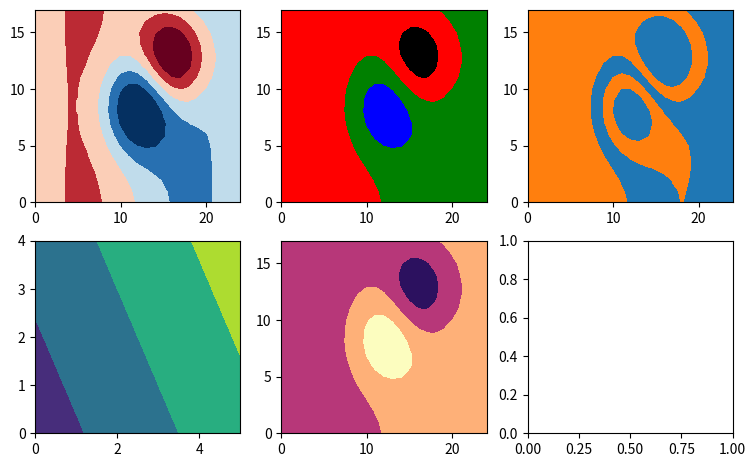

Write Python code to recreate this figure. (Note: this script raises an exception after producing the figure.)
# Written by calculate-plot 0.1.0: this script draws the same figure with Matplotlib 3.11.2.
import locale

import matplotlib.pyplot as plt
from matplotlib import colors

# Text is shaped for the language of the locale: this is the one the figure was made with.
try:
    locale.setlocale(locale.LC_CTYPE, "C.UTF-8")
except locale.Error:
    locale.setlocale(locale.LC_CTYPE, "C")

ln = colors.LogNorm()
fig, axs = plt.subplots(2, 3, figsize=(9.0, 5.5))
axs[0, 0].contourf([[-0.04233, -0.11449, -0.17951, -0.23331, -0.27245, -0.29434, -0.29732, -0.28086, -0.24571, -0.19406, -0.12958, -0.05705, 0.01826, 0.09134, 0.15798, 0.21479, 0.25903, 0.2884, 0.30106, 0.29597, 0.27307, 0.23351, 0.17956, 0.1145, 0.04234], [-0.04233, -0.11448, -0.17946, -0.23314, -0.27198, -0.29312, -0.29457, -0.27539, -0.23611, -0.17921, -0.1093, -0.03262, 0.0442, 0.11562, 0.17797, 0.22926, 0.26821, 0.29346, 0.30348, 0.29695, 0.27339, 0.23358, 0.17957, 0.11449, 0.04233], [-0.04232, -0.11445, -0.17936, -0.23281, -0.27102, -0.29069, -0.28909, -0.2645, -0.21701, -0.14965, -0.06895, 0.01593, 0.09568, 0.16366, 0.21736, 0.25755, 0.28591, 0.30303, 0.30785, 0.29857, 0.27382, 0.23361, 0.17952, 0.11445, 0.04231], [-0.04231, -0.1144, -0.17918, -0.23224, -0.26936, -0.28644, -0.27951, -0.24546, -0.18363, -0.09803, 0.00143, 0.10048, 0.18507, 0.24668, 0.2849, 0.3054, 0.31515, 0.31813, 0.31415, 0.30042, 0.27393, 0.2333, 0.17925, 0.1143, 0.04225], [-0.0423, -0.11433, -0.17891, -0.23136, -0.26682, -0.27996, -0.26493, -0.21649, -0.13286, -0.0196, 0.10818, 0.22832, 0.31955, 0.37053, 0.38417, 0.37393, 0.35503, 0.33675, 0.32012, 0.30058, 0.27239, 0.23186, 0.17835, 0.11386, 0.04206], [-0.04227, -0.11423, -0.17856, -0.23021, -0.2635, -0.27148, -0.24584, -0.17858, -0.06652, 0.08267, 0.24689, 0.39351, 0.49165, 0.52641, 0.50548, 0.45313, 0.396, 0.35054, 0.31913, 0.29434, 0.26621, 0.22759, 0.17597, 0.11274, 0.04161], [-0.04225, -0.11413, -0.17818, -0.22895, -0.25984, -0.26216, -0.22487, -0.13701, 0.00607, 0.19412, 0.39702, 0.57022, 0.67206, 0.68397, 0.61982, 0.51713, 0.4164, 0.34252, 0.29881, 0.27341, 0.25032, 0.21771, 0.17076, 0.11036, 0.04066], [-0.04223, -0.11404, -0.17784, -0.22784, -0.25664, -0.254, -0.20657, -0.10085, 0.06883, 0.28956, 0.52348, 0.71484, 0.8121, 0.79398, 0.68157, 0.52679, 0.38482, 0.289, 0.24245, 0.22686, 0.21818, 0.19868, 0.16097, 0.10596, 0.03892], [-0.04221, -0.11399, -0.17764, -0.22719, -0.25477, -0.24925, -0.19596, -0.08014, 0.10408, 0.34137, 0.588, 0.78015, 0.85967, 0.80466, 0.64394, 0.44319, 0.27116, 0.16817, 0.13521, 0.14526, 0.16427, 0.16754, 0.14518, 0.09892, 0.03616], [-0.04221, -0.11399, -0.17764, -0.22719, -0.25479, -0.24935, -0.19636, -0.08145, 0.10029, 0.33169, 0.5662, 0.73681, 0.78359, 0.68683, 0.48289, 0.24893, 0.06437, -0.02609, -0.02583, 0.02744, 0.08819, 0.12419, 0.12338, 0.08925, 0.03237], [-0.04223, -0.11404, -0.17784, -0.22785, -0.25672, -0.25431, -0.20772, -0.10463, 0.05789, 0.26163, 0.46055, 0.58968, 0.59244, 0.45377, 0.21656, -0.03412, -0.21226, -0.2719, -0.22255, -0.11335, -0.00148, 0.07352, 0.09803, 0.07803, 0.02798], [-0.04225, -0.11413, -0.17818, -0.22897, -0.25996, -0.26263, -0.22663, -0.14281, -0.01072, 0.15125, 0.30041, 0.3781, 0.33488, 0.16174, -0.09399, -0.34388, -0.50014, -0.5185, -0.415, -0.24882, -0.08686, 0.02559, 0.07415, 0.06749, 0.02387], [-0.04227, -0.11424, -0.17857, -0.23024, -0.26364, -0.27206, -0.248, -0.18567, -0.08704, 0.03029, 0.12884, 0.15874, 0.07961, -0.11177, -0.36681, -0.59906, -0.72406, -0.70165, -0.55316, -0.34384, -0.14583, -0.00719, 0.05792, 0.06036, 0.02109], [-0.0423, -0.11433, -0.17892, -0.23139, -0.26697, -0.28057, -0.26721, -0.22395, -0.15444, -0.07472, -0.01604, -0.01871, -0.11401, -0.30098, -0.53368, -0.73321, -0.82351, -0.77039, -0.59773, -0.37094, -0.16117, -0.01518, 0.05413, 0.05874, 0.02047], [-0.04231, -0.1144, -0.17919, -0.23226, -0.26949, -0.287, -0.28163, -0.25239, -0.20367, -0.14921, -0.11391, -0.12891, -0.21752, -0.37685, -0.56737, -0.72263, -0.77919, -0.70991, -0.53812, -0.32312, -0.12865, 0.00392, 0.06391, 0.06312, 0.0222], [-0.04232, -0.11445, -0.17936, -0.23284, -0.27114, -0.29116, -0.29084, -0.27022, -0.23358, -0.19196, -0.1643, -0.1737, -0.23714, -0.35182, -0.48722, -0.59233, -0.61878, -0.54685, -0.39672, -0.21691, -0.059, 0.04398, 0.08416, 0.07214, 0.02574], [-0.04233, -0.11448, -0.17946, -0.23316, -0.27206, -0.29347, -0.29586, -0.27962, -0.24835, -0.21046, -0.17972, -0.17266, -0.20158, -0.26505, -0.34235, -0.39836, -0.39989, -0.33416, -0.21683, -0.08373, 0.02761, 0.09354, 0.10915, 0.08325, 0.03009], [-0.04233, -0.11449, -0.17951, -0.23332, -0.27251, -0.29457, -0.29817, -0.28365, -0.25379, -0.2147, -0.17609, -0.14955, -0.14409, -0.16011, -0.18571, -0.19978, -0.18228, -0.12617, -0.04263, 0.04452, 0.11072, 0.141, 0.13305, 0.09386, 0.03425]], levels=[-0.5, -0.25, 0, 0.25, 0.5], extend='both', cmap='RdBu')
axs[0, 1].contourf([[-0.04233, -0.11449, -0.17951, -0.23331, -0.27245, -0.29434, -0.29732, -0.28086, -0.24571, -0.19406, -0.12958, -0.05705, 0.01826, 0.09134, 0.15798, 0.21479, 0.25903, 0.2884, 0.30106, 0.29597, 0.27307, 0.23351, 0.17956, 0.1145, 0.04234], [-0.04233, -0.11448, -0.17946, -0.23314, -0.27198, -0.29312, -0.29457, -0.27539, -0.23611, -0.17921, -0.1093, -0.03262, 0.0442, 0.11562, 0.17797, 0.22926, 0.26821, 0.29346, 0.30348, 0.29695, 0.27339, 0.23358, 0.17957, 0.11449, 0.04233], [-0.04232, -0.11445, -0.17936, -0.23281, -0.27102, -0.29069, -0.28909, -0.2645, -0.21701, -0.14965, -0.06895, 0.01593, 0.09568, 0.16366, 0.21736, 0.25755, 0.28591, 0.30303, 0.30785, 0.29857, 0.27382, 0.23361, 0.17952, 0.11445, 0.04231], [-0.04231, -0.1144, -0.17918, -0.23224, -0.26936, -0.28644, -0.27951, -0.24546, -0.18363, -0.09803, 0.00143, 0.10048, 0.18507, 0.24668, 0.2849, 0.3054, 0.31515, 0.31813, 0.31415, 0.30042, 0.27393, 0.2333, 0.17925, 0.1143, 0.04225], [-0.0423, -0.11433, -0.17891, -0.23136, -0.26682, -0.27996, -0.26493, -0.21649, -0.13286, -0.0196, 0.10818, 0.22832, 0.31955, 0.37053, 0.38417, 0.37393, 0.35503, 0.33675, 0.32012, 0.30058, 0.27239, 0.23186, 0.17835, 0.11386, 0.04206], [-0.04227, -0.11423, -0.17856, -0.23021, -0.2635, -0.27148, -0.24584, -0.17858, -0.06652, 0.08267, 0.24689, 0.39351, 0.49165, 0.52641, 0.50548, 0.45313, 0.396, 0.35054, 0.31913, 0.29434, 0.26621, 0.22759, 0.17597, 0.11274, 0.04161], [-0.04225, -0.11413, -0.17818, -0.22895, -0.25984, -0.26216, -0.22487, -0.13701, 0.00607, 0.19412, 0.39702, 0.57022, 0.67206, 0.68397, 0.61982, 0.51713, 0.4164, 0.34252, 0.29881, 0.27341, 0.25032, 0.21771, 0.17076, 0.11036, 0.04066], [-0.04223, -0.11404, -0.17784, -0.22784, -0.25664, -0.254, -0.20657, -0.10085, 0.06883, 0.28956, 0.52348, 0.71484, 0.8121, 0.79398, 0.68157, 0.52679, 0.38482, 0.289, 0.24245, 0.22686, 0.21818, 0.19868, 0.16097, 0.10596, 0.03892], [-0.04221, -0.11399, -0.17764, -0.22719, -0.25477, -0.24925, -0.19596, -0.08014, 0.10408, 0.34137, 0.588, 0.78015, 0.85967, 0.80466, 0.64394, 0.44319, 0.27116, 0.16817, 0.13521, 0.14526, 0.16427, 0.16754, 0.14518, 0.09892, 0.03616], [-0.04221, -0.11399, -0.17764, -0.22719, -0.25479, -0.24935, -0.19636, -0.08145, 0.10029, 0.33169, 0.5662, 0.73681, 0.78359, 0.68683, 0.48289, 0.24893, 0.06437, -0.02609, -0.02583, 0.02744, 0.08819, 0.12419, 0.12338, 0.08925, 0.03237], [-0.04223, -0.11404, -0.17784, -0.22785, -0.25672, -0.25431, -0.20772, -0.10463, 0.05789, 0.26163, 0.46055, 0.58968, 0.59244, 0.45377, 0.21656, -0.03412, -0.21226, -0.2719, -0.22255, -0.11335, -0.00148, 0.07352, 0.09803, 0.07803, 0.02798], [-0.04225, -0.11413, -0.17818, -0.22897, -0.25996, -0.26263, -0.22663, -0.14281, -0.01072, 0.15125, 0.30041, 0.3781, 0.33488, 0.16174, -0.09399, -0.34388, -0.50014, -0.5185, -0.415, -0.24882, -0.08686, 0.02559, 0.07415, 0.06749, 0.02387], [-0.04227, -0.11424, -0.17857, -0.23024, -0.26364, -0.27206, -0.248, -0.18567, -0.08704, 0.03029, 0.12884, 0.15874, 0.07961, -0.11177, -0.36681, -0.59906, -0.72406, -0.70165, -0.55316, -0.34384, -0.14583, -0.00719, 0.05792, 0.06036, 0.02109], [-0.0423, -0.11433, -0.17892, -0.23139, -0.26697, -0.28057, -0.26721, -0.22395, -0.15444, -0.07472, -0.01604, -0.01871, -0.11401, -0.30098, -0.53368, -0.73321, -0.82351, -0.77039, -0.59773, -0.37094, -0.16117, -0.01518, 0.05413, 0.05874, 0.02047], [-0.04231, -0.1144, -0.17919, -0.23226, -0.26949, -0.287, -0.28163, -0.25239, -0.20367, -0.14921, -0.11391, -0.12891, -0.21752, -0.37685, -0.56737, -0.72263, -0.77919, -0.70991, -0.53812, -0.32312, -0.12865, 0.00392, 0.06391, 0.06312, 0.0222], [-0.04232, -0.11445, -0.17936, -0.23284, -0.27114, -0.29116, -0.29084, -0.27022, -0.23358, -0.19196, -0.1643, -0.1737, -0.23714, -0.35182, -0.48722, -0.59233, -0.61878, -0.54685, -0.39672, -0.21691, -0.059, 0.04398, 0.08416, 0.07214, 0.02574], [-0.04233, -0.11448, -0.17946, -0.23316, -0.27206, -0.29347, -0.29586, -0.27962, -0.24835, -0.21046, -0.17972, -0.17266, -0.20158, -0.26505, -0.34235, -0.39836, -0.39989, -0.33416, -0.21683, -0.08373, 0.02761, 0.09354, 0.10915, 0.08325, 0.03009], [-0.04233, -0.11449, -0.17951, -0.23332, -0.27251, -0.29457, -0.29817, -0.28365, -0.25379, -0.2147, -0.17609, -0.14955, -0.14409, -0.16011, -0.18571, -0.19978, -0.18228, -0.12617, -0.04263, 0.04452, 0.11072, 0.141, 0.13305, 0.09386, 0.03425]], levels=[-0.5, 0, 0.5], colors=['k', 'r', 'g', 'b'], extend='both')
axs[0, 2].contourf([[-0.04233, -0.11449, -0.17951, -0.23331, -0.27245, -0.29434, -0.29732, -0.28086, -0.24571, -0.19406, -0.12958, -0.05705, 0.01826, 0.09134, 0.15798, 0.21479, 0.25903, 0.2884, 0.30106, 0.29597, 0.27307, 0.23351, 0.17956, 0.1145, 0.04234], [-0.04233, -0.11448, -0.17946, -0.23314, -0.27198, -0.29312, -0.29457, -0.27539, -0.23611, -0.17921, -0.1093, -0.03262, 0.0442, 0.11562, 0.17797, 0.22926, 0.26821, 0.29346, 0.30348, 0.29695, 0.27339, 0.23358, 0.17957, 0.11449, 0.04233], [-0.04232, -0.11445, -0.17936, -0.23281, -0.27102, -0.29069, -0.28909, -0.2645, -0.21701, -0.14965, -0.06895, 0.01593, 0.09568, 0.16366, 0.21736, 0.25755, 0.28591, 0.30303, 0.30785, 0.29857, 0.27382, 0.23361, 0.17952, 0.11445, 0.04231], [-0.04231, -0.1144, -0.17918, -0.23224, -0.26936, -0.28644, -0.27951, -0.24546, -0.18363, -0.09803, 0.00143, 0.10048, 0.18507, 0.24668, 0.2849, 0.3054, 0.31515, 0.31813, 0.31415, 0.30042, 0.27393, 0.2333, 0.17925, 0.1143, 0.04225], [-0.0423, -0.11433, -0.17891, -0.23136, -0.26682, -0.27996, -0.26493, -0.21649, -0.13286, -0.0196, 0.10818, 0.22832, 0.31955, 0.37053, 0.38417, 0.37393, 0.35503, 0.33675, 0.32012, 0.30058, 0.27239, 0.23186, 0.17835, 0.11386, 0.04206], [-0.04227, -0.11423, -0.17856, -0.23021, -0.2635, -0.27148, -0.24584, -0.17858, -0.06652, 0.08267, 0.24689, 0.39351, 0.49165, 0.52641, 0.50548, 0.45313, 0.396, 0.35054, 0.31913, 0.29434, 0.26621, 0.22759, 0.17597, 0.11274, 0.04161], [-0.04225, -0.11413, -0.17818, -0.22895, -0.25984, -0.26216, -0.22487, -0.13701, 0.00607, 0.19412, 0.39702, 0.57022, 0.67206, 0.68397, 0.61982, 0.51713, 0.4164, 0.34252, 0.29881, 0.27341, 0.25032, 0.21771, 0.17076, 0.11036, 0.04066], [-0.04223, -0.11404, -0.17784, -0.22784, -0.25664, -0.254, -0.20657, -0.10085, 0.06883, 0.28956, 0.52348, 0.71484, 0.8121, 0.79398, 0.68157, 0.52679, 0.38482, 0.289, 0.24245, 0.22686, 0.21818, 0.19868, 0.16097, 0.10596, 0.03892], [-0.04221, -0.11399, -0.17764, -0.22719, -0.25477, -0.24925, -0.19596, -0.08014, 0.10408, 0.34137, 0.588, 0.78015, 0.85967, 0.80466, 0.64394, 0.44319, 0.27116, 0.16817, 0.13521, 0.14526, 0.16427, 0.16754, 0.14518, 0.09892, 0.03616], [-0.04221, -0.11399, -0.17764, -0.22719, -0.25479, -0.24935, -0.19636, -0.08145, 0.10029, 0.33169, 0.5662, 0.73681, 0.78359, 0.68683, 0.48289, 0.24893, 0.06437, -0.02609, -0.02583, 0.02744, 0.08819, 0.12419, 0.12338, 0.08925, 0.03237], [-0.04223, -0.11404, -0.17784, -0.22785, -0.25672, -0.25431, -0.20772, -0.10463, 0.05789, 0.26163, 0.46055, 0.58968, 0.59244, 0.45377, 0.21656, -0.03412, -0.21226, -0.2719, -0.22255, -0.11335, -0.00148, 0.07352, 0.09803, 0.07803, 0.02798], [-0.04225, -0.11413, -0.17818, -0.22897, -0.25996, -0.26263, -0.22663, -0.14281, -0.01072, 0.15125, 0.30041, 0.3781, 0.33488, 0.16174, -0.09399, -0.34388, -0.50014, -0.5185, -0.415, -0.24882, -0.08686, 0.02559, 0.07415, 0.06749, 0.02387], [-0.04227, -0.11424, -0.17857, -0.23024, -0.26364, -0.27206, -0.248, -0.18567, -0.08704, 0.03029, 0.12884, 0.15874, 0.07961, -0.11177, -0.36681, -0.59906, -0.72406, -0.70165, -0.55316, -0.34384, -0.14583, -0.00719, 0.05792, 0.06036, 0.02109], [-0.0423, -0.11433, -0.17892, -0.23139, -0.26697, -0.28057, -0.26721, -0.22395, -0.15444, -0.07472, -0.01604, -0.01871, -0.11401, -0.30098, -0.53368, -0.73321, -0.82351, -0.77039, -0.59773, -0.37094, -0.16117, -0.01518, 0.05413, 0.05874, 0.02047], [-0.04231, -0.1144, -0.17919, -0.23226, -0.26949, -0.287, -0.28163, -0.25239, -0.20367, -0.14921, -0.11391, -0.12891, -0.21752, -0.37685, -0.56737, -0.72263, -0.77919, -0.70991, -0.53812, -0.32312, -0.12865, 0.00392, 0.06391, 0.06312, 0.0222], [-0.04232, -0.11445, -0.17936, -0.23284, -0.27114, -0.29116, -0.29084, -0.27022, -0.23358, -0.19196, -0.1643, -0.1737, -0.23714, -0.35182, -0.48722, -0.59233, -0.61878, -0.54685, -0.39672, -0.21691, -0.059, 0.04398, 0.08416, 0.07214, 0.02574], [-0.04233, -0.11448, -0.17946, -0.23316, -0.27206, -0.29347, -0.29586, -0.27962, -0.24835, -0.21046, -0.17972, -0.17266, -0.20158, -0.26505, -0.34235, -0.39836, -0.39989, -0.33416, -0.21683, -0.08373, 0.02761, 0.09354, 0.10915, 0.08325, 0.03009], [-0.04233, -0.11449, -0.17951, -0.23332, -0.27251, -0.29457, -0.29817, -0.28365, -0.25379, -0.2147, -0.17609, -0.14955, -0.14409, -0.16011, -0.18571, -0.19978, -0.18228, -0.12617, -0.04263, 0.04452, 0.11072, 0.141, 0.13305, 0.09386, 0.03425]], 5, extend='min', colors=['C0', 'C1'])
axs[1, 0].contourf([0.0, 0.26316, 0.52632, 0.78947, 1.05263, 1.31579, 1.57895, 1.84211, 2.10526, 2.36842, 2.63158, 2.89474, 3.15789, 3.42105, 3.68421, 3.94737, 4.21053, 4.47368, 4.73684, 5.0], [0.0, 0.28571, 0.57143, 0.85714, 1.14286, 1.42857, 1.71429, 2.0, 2.28571, 2.57143, 2.85714, 3.14286, 3.42857, 3.71429, 4.0], [[3.01, 3.9131, 5.08808, 6.61669, 8.60553, 11.19308, 14.55958, 18.93951, 24.63771, 32.05151, 41.69712, 54.2464, 70.57274, 91.81459, 119.45097, 155.40687, 202.18674, 263.04636, 342.22948, 445.24948], [3.47069, 4.51248, 5.86788, 7.63123, 9.92548, 12.91039, 16.79385, 21.84638, 28.4196, 36.97189, 48.0987, 62.57508, 81.40854, 105.91233, 137.79263, 179.27, 233.23352, 303.43889, 394.78157, 513.62157], [4.00214, 5.20391, 6.76746, 8.8016, 11.44818, 14.89148, 19.37132, 25.19975, 32.78242, 42.64806, 55.4836, 72.18309, 93.90877, 122.17557, 158.95167, 206.79866, 269.04925, 350.03595, 455.40596, 592.49603], [4.61518, 6.0015, 7.80515, 10.15167, 13.20466, 17.17671, 22.34449, 29.06796, 37.81503, 49.19567, 64.00227, 83.26617, 108.3281, 140.93563, 183.35916, 238.55364, 310.3636, 403.78682, 525.33772, 683.47968], [5.32239, 6.92161, 9.00224, 11.7091, 15.23094, 19.81298, 25.77436, 33.53034, 43.62069, 56.74903, 73.82945, 96.05168, 124.96233, 162.57734, 211.51577, 275.18638, 358.02407, 465.79413, 606.0114, 788.43895], [6.13818, 7.98297, 10.38311, 13.50565, 17.56831, 22.85397, 29.7308, 38.6778, 50.31766, 65.46202, 85.16535, 110.80009, 144.15032, 187.54159, 243.99513, 317.44316, 413.00161, 537.32112, 699.0705, 909.51208], [7.07927, 9.20737, 11.9761, 15.57815, 20.26471, 26.36208, 34.29498, 44.61595, 58.04332, 75.51337, 98.24252, 127.81393, 166.28571, 216.34049, 281.46351, 366.19083, 476.42403, 619.83507, 806.42402, 1049.18276], [8.16485, 10.61974, 13.81364, 17.96884, 23.37507, 30.40877, 39.55987, 51.46575, 66.95506, 87.10786, 113.32735, 147.43982, 191.81942, 249.56075, 324.68422, 422.42248, 549.58337, 715.01697, 930.259, 1210.29638], [9.41712, 12.249, 15.93336, 20.72664, 26.96307, 35.07689, 45.63324, 59.36743, 77.23531, 100.48282, 130.72865, 170.07952, 221.27416, 287.88239, 374.54202, 487.28921, 633.97724, 824.81524, 1073.11038, 1396.15101], [10.86176, 14.12852, 18.37868, 23.90806, 31.10221, 40.46205, 52.63953, 68.48285, 89.09467, 115.91226, 150.80289, 196.1968, 255.25332, 332.09046, 432.05826, 562.11985, 731.33451, 951.47917, 1237.90457, 1610.554], [12.52818, 16.29659, 21.19943, 27.57791, 35.87681, 46.67397, 60.72145, 78.99771, 102.77474, 133.71051, 173.95902, 226.32374, 294.44913, 383.08557, 498.40468, 648.43885, 843.63855, 1097.58918, 1427.99878, 1857.8732], [14.45058, 18.7977, 24.45345, 31.81146, 41.38481, 53.84007, 70.0448, 91.12772, 118.55614, 154.24267, 200.67208, 261.07836, 339.66564, 441.91383, 574.9423, 748.01696, 973.19314, 1266.14254, 1647.29258, 2143.18208], [16.66811, 21.68278, 28.20705, 36.69498, 47.73843, 62.10635, 80.79952, 105.11999, 136.76039, 177.92702, 231.48625, 301.16868, 391.82402, 509.7737, 663.23035, 862.8828, 1122.6376, 1460.57305, 1900.25345, 2472.29299], [19.22627, 25.01104, 32.53722, 42.32862, 55.06801, 71.64239, 93.20623, 121.26155, 157.76091, 205.24944, 267.03367, 347.4171, 451.99423, 588.05724, 765.07997, 995.3927, 1295.0376, 1684.86922, 2192.07059, 2851.95726], [22.17717, 28.85026, 37.53218, 48.82718, 63.52285, 82.64244, 107.51768, 139.88124, 181.98554, 236.76652, 308.03849, 400.76581, 521.40207, 678.35926, 882.56604, 1148.24618, 1493.90531, 1943.60045, 2528.68894, 3289.90948]], norm=ln)
axs[1, 1].contourf([[-0.12699, -0.34347, -0.53853, -0.69993, -0.81735, -0.88302, -0.89196, -0.84258, -0.73713, -0.58218, -0.38874, -0.17115, 0.05478, 0.27402, 0.47394, 0.64437, 0.77709, 0.8652, 0.90318, 0.88791, 0.81921, 0.70053, 0.53868, 0.3435, 0.12702], [-0.12699, -0.34344, -0.53838, -0.69942, -0.81594, -0.87936, -0.88371, -0.82617, -0.70833, -0.53763, -0.3279, -0.09786, 0.1326, 0.34686, 0.53391, 0.68778, 0.80463, 0.88038, 0.91044, 0.89085, 0.82017, 0.70074, 0.53871, 0.34347, 0.12699], [-0.12696, -0.34335, -0.53808, -0.69843, -0.81306, -0.87207, -0.86727, -0.7935, -0.65103, -0.44895, -0.20685, 0.04779, 0.28704, 0.49098, 0.65208, 0.77265, 0.85773, 0.90909, 0.92355, 0.89571, 0.82146, 0.70083, 0.53856, 0.34335, 0.12693], [-0.12693, -0.3432, -0.53754, -0.69672, -0.80808, -0.85932, -0.83853, -0.73638, -0.55089, -0.29409, 0.00429, 0.30144, 0.55521, 0.74004, 0.8547, 0.9162, 0.94545, 0.95439, 0.94245, 0.90126, 0.82179, 0.6999, 0.53775, 0.3429, 0.12675], [-0.1269, -0.34299, -0.53673, -0.69408, -0.80046, -0.83988, -0.79479, -0.64947, -0.39858, -0.0588, 0.32454, 0.68496, 0.95865, 1.11159, 1.15251, 1.12179, 1.06509, 1.01025, 0.96036, 0.90174, 0.81717, 0.69558, 0.53505, 0.34158, 0.12618], [-0.12681, -0.34269, -0.53568, -0.69063, -0.7905, -0.81444, -0.73752, -0.53574, -0.19956, 0.24801, 0.74067, 1.18053, 1.47495, 1.57923, 1.51644, 1.35939, 1.188, 1.05162, 0.95739, 0.88302, 0.79863, 0.68277, 0.52791, 0.33822, 0.12483], [-0.12675, -0.34239, -0.53454, -0.68685, -0.77952, -0.78648, -0.67461, -0.41103, 0.01821, 0.58236, 1.19106, 1.71066, 2.01618, 2.05191, 1.85946, 1.55139, 1.2492, 1.02756, 0.89643, 0.82023, 0.75096, 0.65313, 0.51228, 0.33108, 0.12198], [-0.12669, -0.34212, -0.53352, -0.68352, -0.76992, -0.762, -0.61971, -0.30255, 0.20649, 0.86868, 1.57044, 2.14452, 2.4363, 2.38194, 2.04471, 1.58037, 1.15446, 0.867, 0.72735, 0.68058, 0.65454, 0.59604, 0.48291, 0.31788, 0.11676], [-0.12663, -0.34197, -0.53292, -0.68157, -0.76431, -0.74775, -0.58788, -0.24042, 0.31224, 1.02411, 1.764, 2.34045, 2.57901, 2.41398, 1.93182, 1.32957, 0.81348, 0.50451, 0.40563, 0.43578, 0.49281, 0.50262, 0.43554, 0.29676, 0.10848], [-0.12663, -0.34197, -0.53292, -0.68157, -0.76437, -0.74805, -0.58908, -0.24435, 0.30087, 0.99507, 1.6986, 2.21043, 2.35077, 2.06049, 1.44867, 0.74679, 0.19311, -0.07827, -0.07749, 0.08232, 0.26457, 0.37257, 0.37014, 0.26775, 0.09711], [-0.12669, -0.34212, -0.53352, -0.68355, -0.77016, -0.76293, -0.62316, -0.31389, 0.17367, 0.78489, 1.38165, 1.76904, 1.77732, 1.36131, 0.64968, -0.10236, -0.63678, -0.8157, -0.66765, -0.34005, -0.00444, 0.22056, 0.29409, 0.23409, 0.08394], [-0.12675, -0.34239, -0.53454, -0.68691, -0.77988, -0.78789, -0.67989, -0.42843, -0.03216, 0.45375, 0.90123, 1.1343, 1.00464, 0.48522, -0.28197, -1.03164, -1.50042, -1.5555, -1.245, -0.74646, -0.26058, 0.07677, 0.22245, 0.20247, 0.07161], [-0.12681, -0.34272, -0.53571, -0.69072, -0.79092, -0.81618, -0.744, -0.55701, -0.26112, 0.09087, 0.38652, 0.47622, 0.23883, -0.33531, -1.10043, -1.79718, -2.17218, -2.10495, -1.65948, -1.03152, -0.43749, -0.02157, 0.17376, 0.18108, 0.06327], [-0.1269, -0.34299, -0.53676, -0.69417, -0.80091, -0.84171, -0.80163, -0.67185, -0.46332, -0.22416, -0.04812, -0.05613, -0.34203, -0.90294, -1.60104, -2.19963, -2.47053, -2.31117, -1.79319, -1.11282, -0.48351, -0.04554, 0.16239, 0.17622, 0.06141], [-0.12693, -0.3432, -0.53757, -0.69678, -0.80847, -0.861, -0.84489, -0.75717, -0.61101, -0.44763, -0.34173, -0.38673, -0.65256, -1.13055, -1.70211, -2.16789, -2.33757, -2.12973, -1.61436, -0.96936, -0.38595, 0.01176, 0.19173, 0.18936, 0.0666], [-0.12696, -0.34335, -0.53808, -0.69852, -0.81342, -0.87348, -0.87252, -0.81066, -0.70074, -0.57588, -0.4929, -0.5211, -0.71142, -1.05546, -1.46166, -1.77699, -1.85634, -1.64055, -1.19016, -0.65073, -0.177, 0.13194, 0.25248, 0.21642, 0.07722], [-0.12699, -0.34344, -0.53838, -0.69948, -0.81618, -0.88041, -0.88758, -0.83886, -0.74505, -0.63138, -0.53916, -0.51798, -0.60474, -0.79515, -1.02705, -1.19508, -1.19967, -1.00248, -0.65049, -0.25119, 0.08283, 0.28062, 0.32745, 0.24975, 0.09027], [-0.12699, -0.34347, -0.53853, -0.69996, -0.81753, -0.88371, -0.89451, -0.85095, -0.76137, -0.6441, -0.52827, -0.44865, -0.43227, -0.48033, -0.55713, -0.59934, -0.54684, -0.37851, -0.12789, 0.13356, 0.33216, 0.423, 0.39915, 0.28158, 0.10275]], 3, extend='max', cmap='magma')
axs[1, 2].contourf([[-0.04233, -0.11449, -0.17951, -0.23331, -0.27245, -0.29434, -0.29732, -0.28086, -0.24571, -0.19406, -0.12958, -0.05705, 0.01826, 0.09134, 0.15798, 0.21479, 0.25903, 0.2884, 0.30106, 0.29597, 0.27307, 0.23351, 0.17956, 0.1145, 0.04234], [-0.04233, -0.11448, -0.17946, -0.23314, -0.27198, -0.29312, -0.29457, -0.27539, -0.23611, -0.17921, -0.1093, -0.03262, 0.0442, 0.11562, 0.17797, 0.22926, 0.26821, 0.29346, 0.30348, 0.29695, 0.27339, 0.23358, 0.17957, 0.11449, 0.04233], [-0.04232, -0.11445, -0.17936, -0.23281, -0.27102, -0.29069, -0.28909, -0.2645, -0.21701, -0.14965, -0.06895, 0.01593, 0.09568, 0.16366, 0.21736, 0.25755, 0.28591, 0.30303, 0.30785, 0.29857, 0.27382, 0.23361, 0.17952, 0.11445, 0.04231], [-0.04231, -0.1144, -0.17918, -0.23224, -0.26936, -0.28644, -0.27951, -0.24546, -0.18363, -0.09803, 0.00143, 0.10048, 0.18507, 0.24668, 0.2849, 0.3054, 0.31515, 0.31813, 0.31415, 0.30042, 0.27393, 0.2333, 0.17925, 0.1143, 0.04225], [-0.0423, -0.11433, -0.17891, -0.23136, -0.26682, -0.27996, -0.26493, -0.21649, -0.13286, -0.0196, 0.10818, 0.22832, 0.31955, 0.37053, 0.38417, 0.37393, 0.35503, 0.33675, 0.32012, 0.30058, 0.27239, 0.23186, 0.17835, 0.11386, 0.04206], [-0.04227, -0.11423, -0.17856, -0.23021, -0.2635, -0.27148, -0.24584, -0.17858, -0.06652, 0.08267, 0.24689, 0.39351, 0.49165, 0.52641, 0.50548, 0.45313, 0.396, 0.35054, 0.31913, 0.29434, 0.26621, 0.22759, 0.17597, 0.11274, 0.04161], [-0.04225, -0.11413, -0.17818, -0.22895, -0.25984, -0.26216, -0.22487, -0.13701, 0.00607, 0.19412, 0.39702, 0.57022, 0.67206, 0.68397, 0.61982, 0.51713, 0.4164, 0.34252, 0.29881, 0.27341, 0.25032, 0.21771, 0.17076, 0.11036, 0.04066], [-0.04223, -0.11404, -0.17784, -0.22784, -0.25664, -0.254, -0.20657, -0.10085, 0.06883, 0.28956, 0.52348, 0.71484, 0.8121, 0.79398, 0.68157, 0.52679, 0.38482, 0.289, 0.24245, 0.22686, 0.21818, 0.19868, 0.16097, 0.10596, 0.03892], [-0.04221, -0.11399, -0.17764, -0.22719, -0.25477, -0.24925, -0.19596, -0.08014, 0.10408, 0.34137, 0.588, 0.78015, 0.85967, 0.80466, 0.64394, 0.44319, 0.27116, 0.16817, 0.13521, 0.14526, 0.16427, 0.16754, 0.14518, 0.09892, 0.03616], [-0.04221, -0.11399, -0.17764, -0.22719, -0.25479, -0.24935, -0.19636, -0.08145, 0.10029, 0.33169, 0.5662, 0.73681, 0.78359, 0.68683, 0.48289, 0.24893, 0.06437, -0.02609, -0.02583, 0.02744, 0.08819, 0.12419, 0.12338, 0.08925, 0.03237], [-0.04223, -0.11404, -0.17784, -0.22785, -0.25672, -0.25431, -0.20772, -0.10463, 0.05789, 0.26163, 0.46055, 0.58968, 0.59244, 0.45377, 0.21656, -0.03412, -0.21226, -0.2719, -0.22255, -0.11335, -0.00148, 0.07352, 0.09803, 0.07803, 0.02798], [-0.04225, -0.11413, -0.17818, -0.22897, -0.25996, -0.26263, -0.22663, -0.14281, -0.01072, 0.15125, 0.30041, 0.3781, 0.33488, 0.16174, -0.09399, -0.34388, -0.50014, -0.5185, -0.415, -0.24882, -0.08686, 0.02559, 0.07415, 0.06749, 0.02387], [-0.04227, -0.11424, -0.17857, -0.23024, -0.26364, -0.27206, -0.248, -0.18567, -0.08704, 0.03029, 0.12884, 0.15874, 0.07961, -0.11177, -0.36681, -0.59906, -0.72406, -0.70165, -0.55316, -0.34384, -0.14583, -0.00719, 0.05792, 0.06036, 0.02109], [-0.0423, -0.11433, -0.17892, -0.23139, -0.26697, -0.28057, -0.26721, -0.22395, -0.15444, -0.07472, -0.01604, -0.01871, -0.11401, -0.30098, -0.53368, -0.73321, -0.82351, -0.77039, -0.59773, -0.37094, -0.16117, -0.01518, 0.05413, 0.05874, 0.02047], [-0.04231, -0.1144, -0.17919, -0.23226, -0.26949, -0.287, -0.28163, -0.25239, -0.20367, -0.14921, -0.11391, -0.12891, -0.21752, -0.37685, -0.56737, -0.72263, -0.77919, -0.70991, -0.53812, -0.32312, -0.12865, 0.00392, 0.06391, 0.06312, 0.0222], [-0.04232, -0.11445, -0.17936, -0.23284, -0.27114, -0.29116, -0.29084, -0.27022, -0.23358, -0.19196, -0.1643, -0.1737, -0.23714, -0.35182, -0.48722, -0.59233, -0.61878, -0.54685, -0.39672, -0.21691, -0.059, 0.04398, 0.08416, 0.07214, 0.02574], [-0.04233, -0.11448, -0.17946, -0.23316, -0.27206, -0.29347, -0.29586, -0.27962, -0.24835, -0.21046, -0.17972, -0.17266, -0.20158, -0.26505, -0.34235, -0.39836, -0.39989, -0.33416, -0.21683, -0.08373, 0.02761, 0.09354, 0.10915, 0.08325, 0.03009], [-0.04233, -0.11449, -0.17951, -0.23332, -0.27251, -0.29457, -0.29817, -0.28365, -0.25379, -0.2147, -0.17609, -0.14955, -0.14409, -0.16011, -0.18571, -0.19978, -0.18228, -0.12617, -0.04263, 0.04452, 0.11072, 0.141, 0.13305, 0.09386, 0.03425]], levels=[-0.2, 0.2], colors='0.5', extend='both')

if __name__ == "__main__":
    plt.show()
